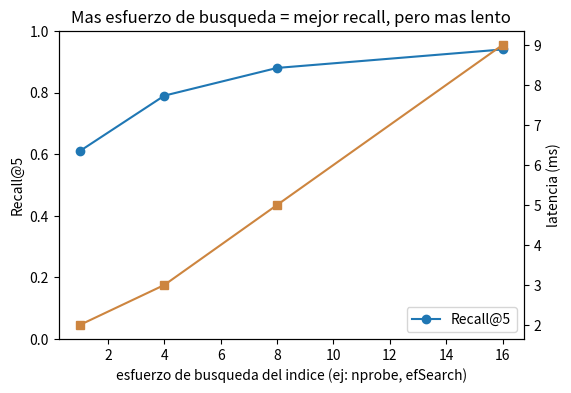

Reproduce this figure in Python.
# "correctos" = lo que devolveria la busqueda exacta. "encontrados" = lo que devolvio el indice ANN.
correctos = {"a", "b", "c", "d", "e"}
encontrados = {"a", "b", "e", "f", "g"}

recall_at_5 = len(correctos & encontrados) / len(correctos)
print("Recall@5:", recall_at_5, "-> SoporteBot encontro", len(correctos & encontrados), "de", len(correctos), "FAQs relevantes")

import matplotlib.pyplot as plt

esfuerzo_busqueda = [1, 4, 8, 16]
recall = [.61, .79, .88, .94]
latencia_ms = [2, 3, 5, 9]

fig, ax = plt.subplots(figsize=(6, 4))
ax.plot(esfuerzo_busqueda, recall, "o-", label="Recall@5")
ax.set_ylim(0, 1)
ax.set_xlabel("esfuerzo de busqueda del indice (ej: nprobe, efSearch)")
ax.set_ylabel("Recall@5")

ax2 = ax.twinx()
ax2.plot(esfuerzo_busqueda, latencia_ms, "s-", color="peru", label="latencia")
ax2.set_ylabel("latencia (ms)")

ax.legend(loc="lower right")
plt.title("Mas esfuerzo de busqueda = mejor recall, pero mas lento")
plt.show()
